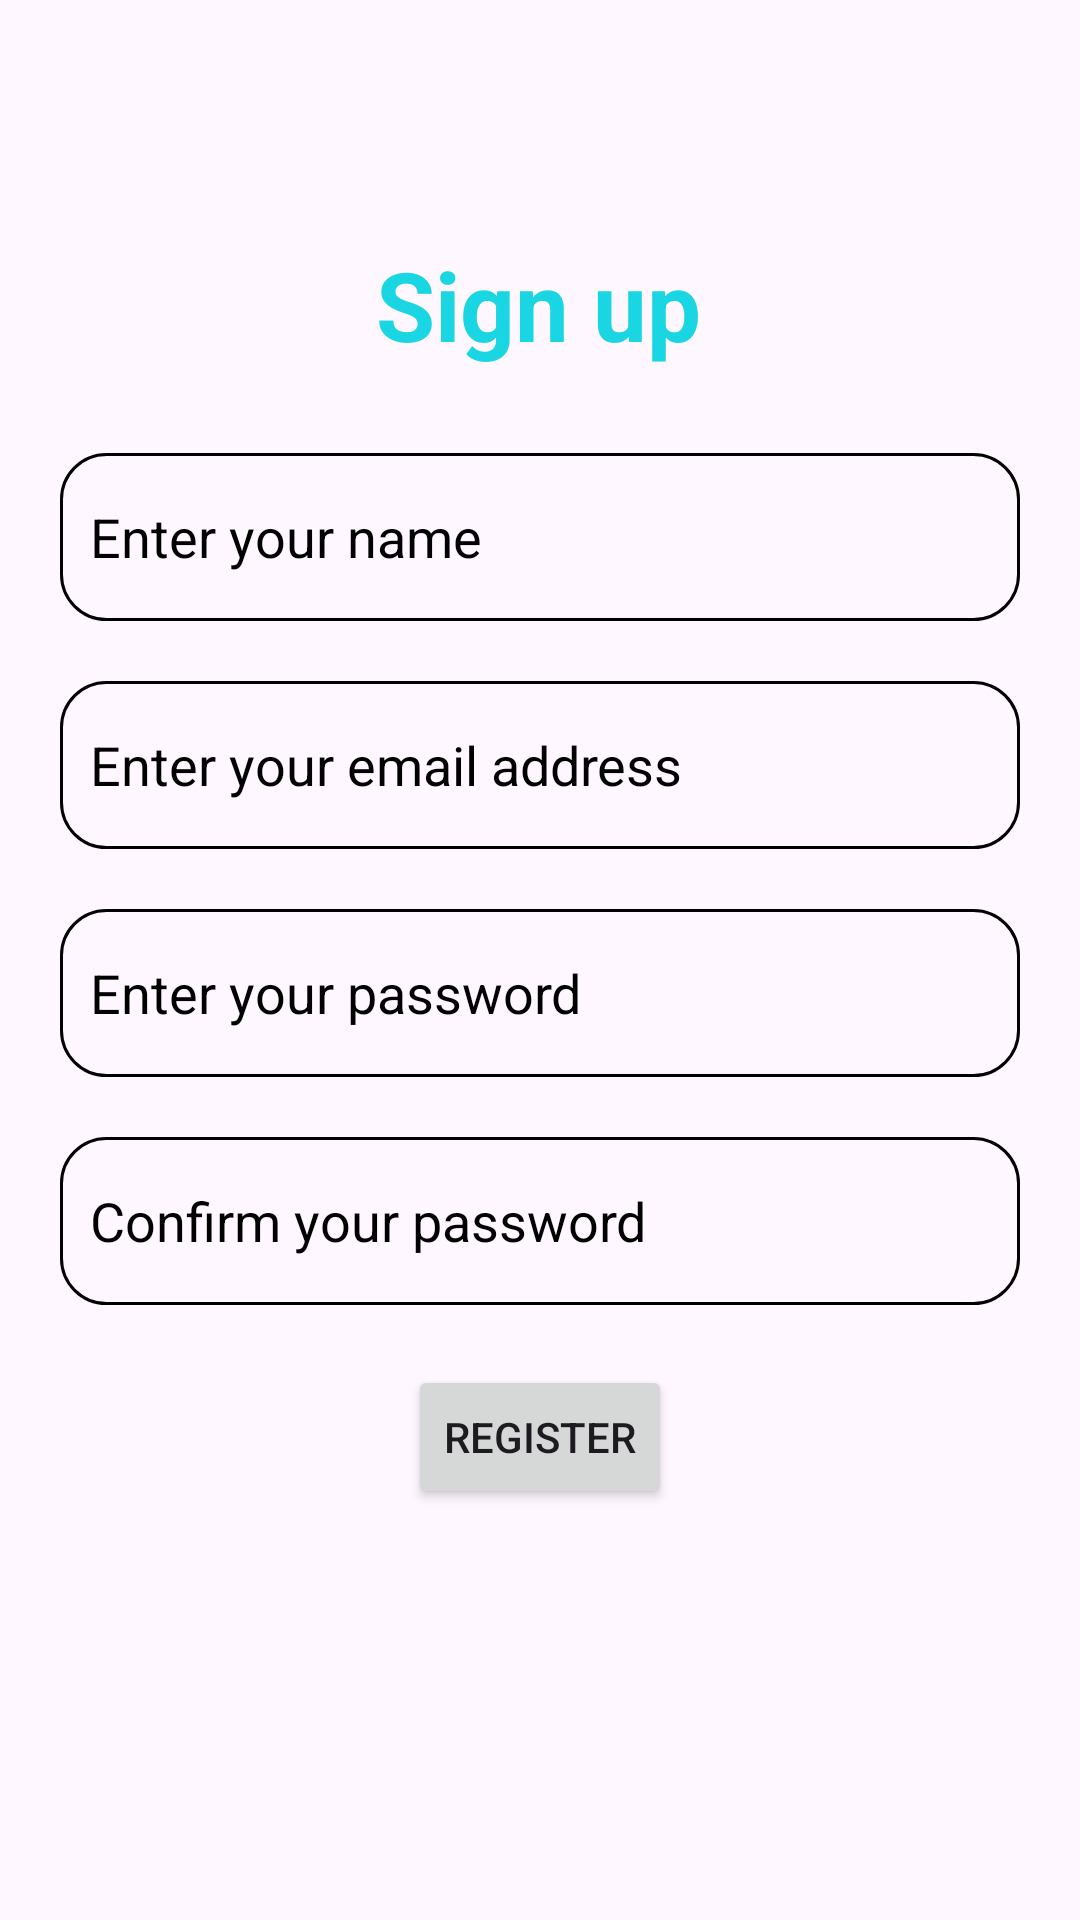

Produce the Android XML layout that renders to this screen, including the resource entries it uses.
<!-- AndroidManifest.xml: application theme Theme.SignUpLayout -->
<!-- res/layout/activity_main2.xml -->
<?xml version="1.0" encoding="utf-8"?>
<androidx.constraintlayout.widget.ConstraintLayout xmlns:android="http://schemas.android.com/apk/res/android"
    xmlns:app="http://schemas.android.com/apk/res-auto"
    xmlns:tools="http://schemas.android.com/tools"
    android:id="@+id/main"
    android:padding="20dp"
    android:layout_width="match_parent"
    android:layout_height="match_parent"
    tools:context=".MainActivity2">

    <TextView
        android:id="@+id/textView"
        android:layout_width="wrap_content"
        android:layout_height="wrap_content"
        android:layout_marginTop="60dp"
        android:text="Sign up"
        android:textColor="#19D6E2"
        android:textSize="32sp"
        android:textStyle="bold"
        app:layout_constraintEnd_toEndOf="parent"
        app:layout_constraintHorizontal_bias="0.498"
        app:layout_constraintStart_toStartOf="parent"
        app:layout_constraintTop_toTopOf="parent" />

    <EditText
        android:paddingStart="10dp"
        android:id="@+id/editText"
        android:layout_width="match_parent"
        android:layout_height="56dp"
        android:layout_marginTop="28dp"
        android:background="@drawable/et_shape"
        android:hint="Enter your name"
        android:textColorHint="@color/black"
        app:layout_constraintEnd_toEndOf="@+id/textView"
        app:layout_constraintHorizontal_bias="0.498"
        app:layout_constraintStart_toStartOf="@+id/textView"
        app:layout_constraintTop_toBottomOf="@+id/textView" />

    <EditText
        android:paddingStart="10dp"
        android:id="@+id/editText2"
        android:layout_width="match_parent"
        android:layout_height="56dp"
        android:layout_marginTop="20dp"
        android:background="@drawable/et_shape"
        android:hint="Enter your email address"
        android:textColorHint="@color/black"
        app:layout_constraintEnd_toEndOf="@+id/editText"
        app:layout_constraintHorizontal_bias="0.0"
        app:layout_constraintStart_toStartOf="@+id/editText"
        app:layout_constraintTop_toBottomOf="@+id/editText" />

    <EditText
        android:id="@+id/editText3"
        android:layout_width="match_parent"
        android:layout_height="56dp"
        android:layout_marginTop="20dp"
        android:background="@drawable/et_shape"
        android:hint="Enter your password"
        android:paddingStart="10dp"
        android:textColorHint="@color/black"
        app:layout_constraintEnd_toEndOf="@+id/editText2"
        app:layout_constraintStart_toStartOf="@+id/editText2"
        app:layout_constraintTop_toBottomOf="@+id/editText2" />

    <EditText
        android:paddingStart="10dp"
        android:id="@+id/editText4"
        android:layout_width="match_parent"
        android:layout_height="56dp"
        android:layout_marginTop="20dp"
        android:background="@drawable/et_shape"
        android:hint="Confirm your password"
        android:textColorHint="@color/black"
        app:layout_constraintEnd_toEndOf="@+id/editText3"
        app:layout_constraintHorizontal_bias="0.0"
        app:layout_constraintStart_toStartOf="@+id/editText3"
        app:layout_constraintTop_toBottomOf="@+id/editText3" />

    <Button
        android:id="@+id/button"
        android:layout_width="wrap_content"
        android:layout_height="wrap_content"
        android:layout_marginTop="20dp"

        android:text="Register"
        app:cornerRadius="10dp"
        app:layout_constraintEnd_toEndOf="@+id/editText4"
        app:layout_constraintStart_toStartOf="@+id/editText4"
        app:layout_constraintTop_toBottomOf="@+id/editText4"
        app:strokeColor="#121010"
        app:strokeWidth="1dp" />

    <TextView
        android:layout_width="wrap_content"
        android:layout_height="wrap_content"
        android:layout_marginTop="168dp"
        android:text="Already have an account?Log in"
        android:textColor="@color/black"
        app:layout_constraintBottom_toBottomOf="parent"
        app:layout_constraintEnd_toEndOf="@+id/button"
        app:layout_constraintStart_toStartOf="@+id/button"
        app:layout_constraintTop_toBottomOf="@+id/button" />

</androidx.constraintlayout.widget.ConstraintLayout>
<!-- resources referenced by this layout -->
<resources>
  <!-- drawable et_shape (drawable) -->
  <?xml version="1.0" encoding="utf-8"?>
  <shape xmlns:android="http://schemas.android.com/apk/res/android">
  <stroke android:color="@color/black"
      android:width="1dp" />
      <corners android:radius="15dp" />
  
  </shape>
  <style name="Theme.SignUpLayout" parent="Base.Theme.SignUpLayout" />
  <style name="Base.Theme.SignUpLayout" parent="Theme.Material3.DayNight.NoActionBar">
          
          
      </style>
  <!-- not gathered from this repository: default colours our renderer supplied (Android Studio template values) -->
  <color name="black">#FF000000</color>
</resources>
